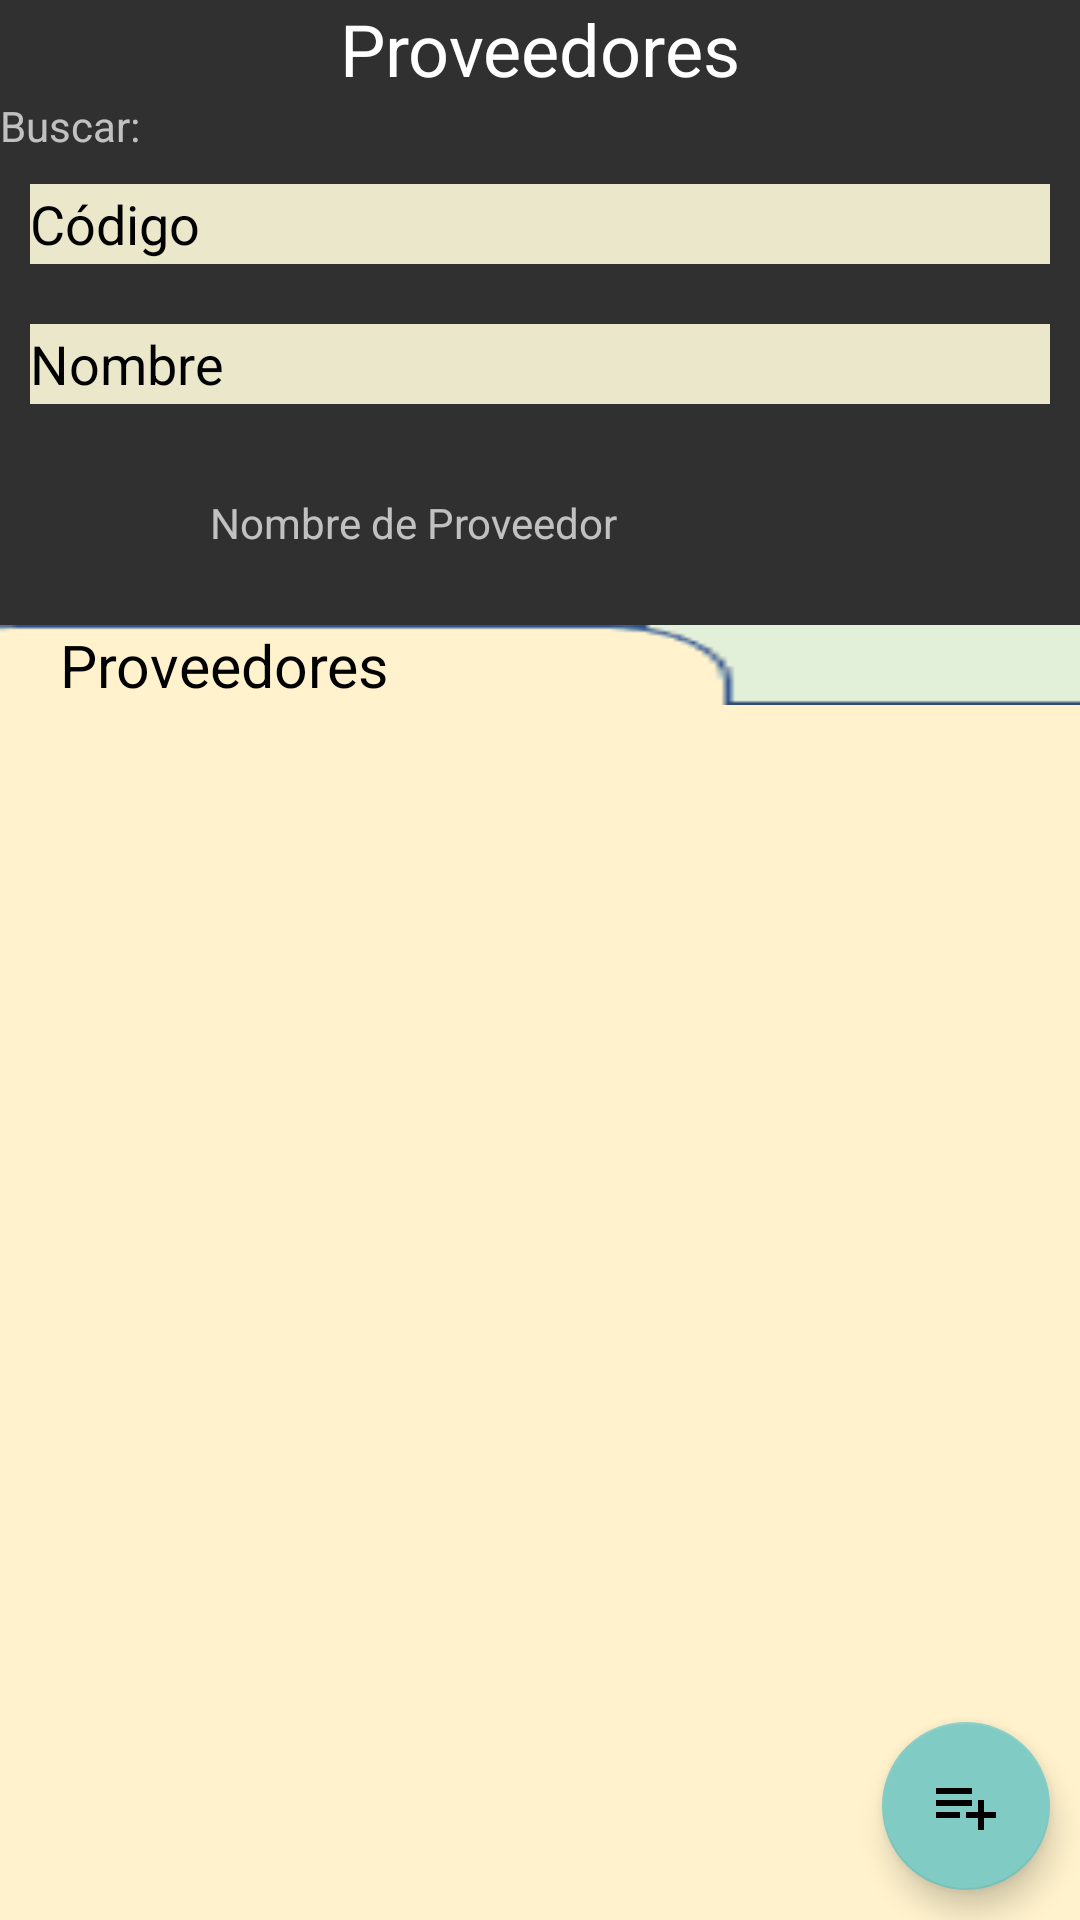

Layout XML and referenced resources for this Android screen:
<!-- AndroidManifest.xml: application theme Theme.AppCompat.NoActionBar -->
<!-- res/layout/fragment_proveedores.xml -->
<?xml version="1.0" encoding="utf-8"?>
<LinearLayout xmlns:android="http://schemas.android.com/apk/res/android"
    xmlns:app="http://schemas.android.com/apk/res-auto"
    android:layout_width="match_parent"
    android:layout_height="match_parent"
    android:gravity="center"
    android:orientation="vertical">


    <TextView
        android:id="@+id/encabezadoTV"
        android:layout_width="wrap_content"
        android:layout_height="wrap_content"
        android:text="Proveedores"
        android:textColor="#FFFFFF"
        android:textSize="24sp" />

    <LinearLayout
        android:layout_width="match_parent"
        android:layout_height="match_parent"
        android:orientation="vertical">

        <TextView
            android:id="@+id/textView2"
            android:layout_width="match_parent"
            android:layout_height="wrap_content"
            android:text="Buscar:" />

        <EditText
            android:id="@+id/buscarCodigoProveedor"
            android:layout_width="match_parent"
            android:layout_height="0dp"
            android:layout_margin="10dp"
            android:layout_marginStart="10dp"
            android:layout_marginLeft="10dp"
            android:layout_marginEnd="10dp"
            android:layout_marginRight="10dp"
            android:layout_weight="1"
            android:background="#EAE7CB"
            android:hint="Código"
            android:textColor="@color/black"
            android:textColorHint="@color/black" />


        <EditText
            android:id="@+id/buscarNombreProveedor"
            android:layout_width="match_parent"
            android:layout_height="0dp"
            android:layout_margin="10dp"
            android:layout_marginStart="10dp"
            android:layout_marginLeft="10dp"
            android:layout_marginEnd="10dp"
            android:layout_marginRight="10dp"
            android:layout_weight="1"
            android:background="#EAE7CB"
            android:hint="Nombre"
            android:textColor="@color/black"
            android:textColorHint="@color/black" />


        <LinearLayout
            android:layout_width="match_parent"
            android:layout_height="0dp"
            android:layout_marginTop="10dp"
            android:layout_weight="2"
            android:orientation="horizontal">

            <ImageView
                android:id="@+id/imagenProveedorSeleccionado"
                android:layout_width="0dp"
                android:layout_height="match_parent"
                android:layout_weight="1"
                android:src="@drawable/nophoto" />

            <LinearLayout
                android:layout_width="0dp"
                android:layout_height="match_parent"
                android:layout_weight="5"
                android:orientation="vertical">

                <TextView
                    android:id="@+id/nombreProveedorSeleccionado"
                    android:layout_width="match_parent"
                    android:layout_height="wrap_content"
                    android:padding="10dp"
                    android:text="Nombre de Proveedor" />

                <TextView
                    android:id="@+id/codigoProveedorSeleccionado"
                    android:layout_width="match_parent"
                    android:layout_height="wrap_content"
                    android:padding="10dp"
                    android:text="Código del Proveedor" />
            </LinearLayout>

        </LinearLayout>

        <TextView
            android:id="@+id/carpetaTV"
            android:layout_width="match_parent"
            android:layout_height="0dp"
            android:layout_weight="1"
            android:background="@drawable/carpeta3"
            android:gravity="center_vertical"
            android:paddingLeft="20dp"
            android:paddingRight="20dp"
            android:text="Proveedores"
            android:textColor="@color/black"
            app:autoSizeTextType="uniform" />

        <FrameLayout
            android:id="@+id/frameProveedores"
            android:layout_width="match_parent"
            android:layout_height="0dp"
            android:layout_weight="15"
            android:background="@color/crema">

            <androidx.recyclerview.widget.RecyclerView
                android:id="@+id/recycler_proveedoresRV"
                android:layout_width="match_parent"
                android:layout_height="match_parent" />



            <com.google.android.material.floatingactionbutton.FloatingActionButton
                android:id="@+id/floatingActionButtonAdd"
                android:layout_width="match_parent"
                android:layout_height="wrap_content"
                android:layout_gravity="bottom|right"
                android:layout_margin="10dp"
                android:clickable="true"
                android:src="@drawable/ic_baseline_playlist_add_24" />

        </FrameLayout>


    </LinearLayout>


</LinearLayout>
<!-- resources referenced by this layout -->
<resources>
  <color name="black">#FF000000</color>
  <color name="crema">#FFF2CC</color>
  <!-- drawable carpeta3: png bitmap (drawable, 2216 bytes) -->
  <!-- drawable ic_baseline_playlist_add_24 (drawable) -->
  <vector xmlns:android="http://schemas.android.com/apk/res/android"
      android:width="24dp"
      android:height="24dp"
      android:viewportWidth="24"
      android:viewportHeight="24"
      android:tint="?attr/cardBackgroundColor">
    <path
        android:fillColor="@android:color/black"
        android:pathData="M14,10L2,10v2h12v-2zM14,6L2,6v2h12L14,6zM18,14v-4h-2v4h-4v2h4v4h2v-4h4v-2h-4zM2,16h8v-2L2,14v2z"/>
  </vector>
</resources>
